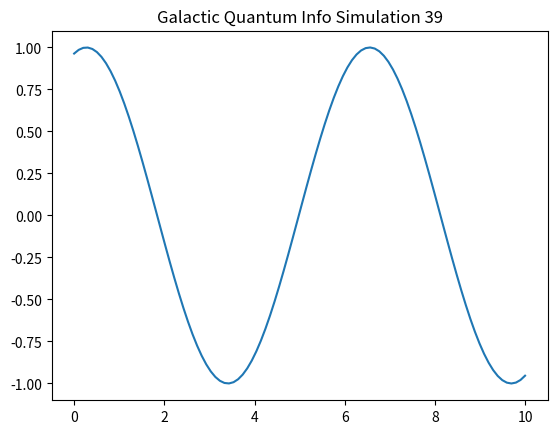

This chart was generated by the following Python code:
%matplotlib inline
import numpy as np
import matplotlib.pyplot as plt

def run_sim_39():
    x = np.linspace(0, 10, 100)
    y = np.sin(x + 39)
    plt.plot(x, y)
    plt.title("Galactic Quantum Info Simulation 39")
    plt.savefig("sim_39.png")

if __name__ == "__main__":
    run_sim_39()
